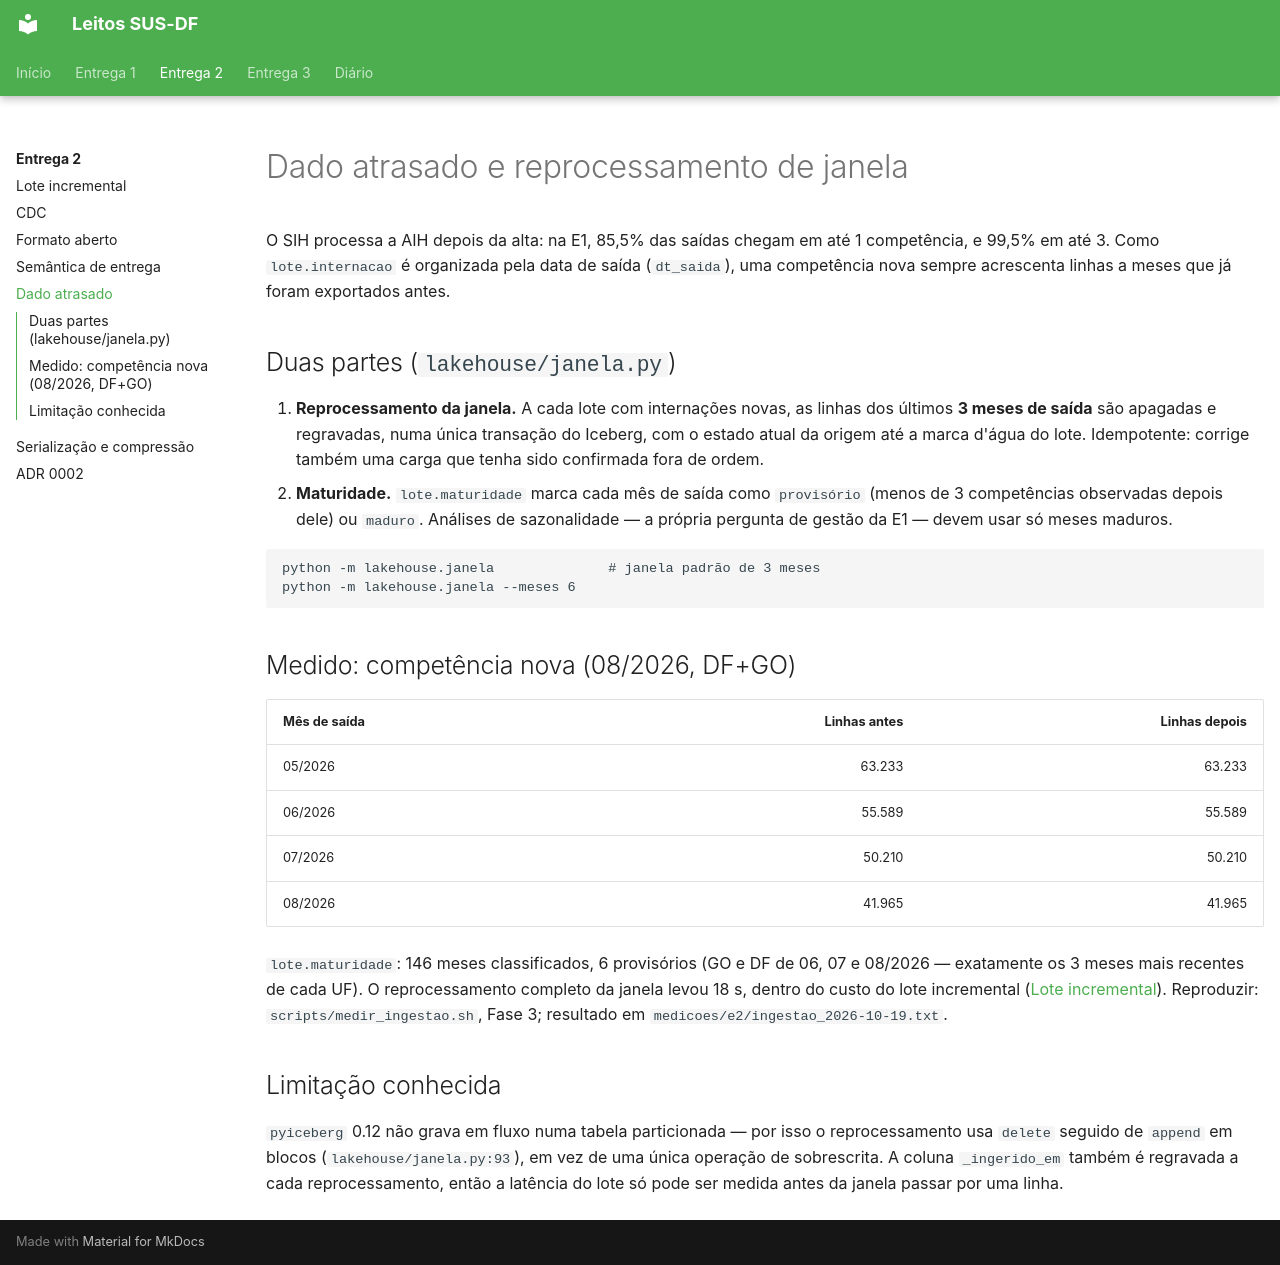

repository: Luckx98/Leitos-SUS-DF · page: e2/05-dado-atrasado/index.html · generator: mkdocs

# Dado atrasado e reprocessamento de janela

O SIH processa a AIH depois da alta: na E1, 85,5% das saídas chegam em até 1 competência, e 99,5% em até 3. Como `lote.internacao` é organizada pela data de saída (`dt_saida`), uma competência nova sempre acrescenta linhas a meses que já foram exportados antes.

## Duas partes (`lakehouse/janela.py`)

1. **Reprocessamento da janela.** A cada lote com internações novas, as linhas dos últimos **3 meses de saída** são apagadas e regravadas, numa única transação do Iceberg, com o estado atual da origem até a marca d'água do lote. Idempotente: corrige também uma carga que tenha sido confirmada fora de ordem.
2. **Maturidade.** `lote.maturidade` marca cada mês de saída como `provisório` (menos de 3 competências observadas depois dele) ou `maduro`. Análises de sazonalidade — a própria pergunta de gestão da E1 — devem usar só meses maduros.

```bash
python -m lakehouse.janela              # janela padrão de 3 meses
python -m lakehouse.janela --meses 6
```

## Medido: competência nova (08/2026, DF+GO)

| Mês de saída | Linhas antes | Linhas depois |
| --- | ---: | ---: |
| 05/2026 | 63.233 | 63.233 |
| 06/2026 | 55.589 | 55.589 |
| 07/2026 | 50.210 | 50.210 |
| 08/2026 | 41.965 | 41.965 |

`lote.maturidade`: 146 meses classificados, 6 provisórios (GO e DF de 06, 07 e 08/2026 — exatamente os 3 meses mais recentes de cada UF). O reprocessamento completo da janela levou 18 s, dentro do custo do lote incremental ([Lote incremental](01-lote-incremental.md)). Reproduzir: `scripts/medir_ingestao.sh`, Fase 3; resultado em `medicoes/e2/ingestao_2026-10-19.txt`.

## Limitação conhecida

`pyiceberg` 0.12 não grava em fluxo numa tabela particionada — por isso o reprocessamento usa `delete` seguido de `append` em blocos (`lakehouse/janela.py:93`), em vez de uma única operação de sobrescrita. A coluna `_ingerido_em` também é regravada a cada reprocessamento, então a latência do lote só pode ser medida antes da janela passar por uma linha.
